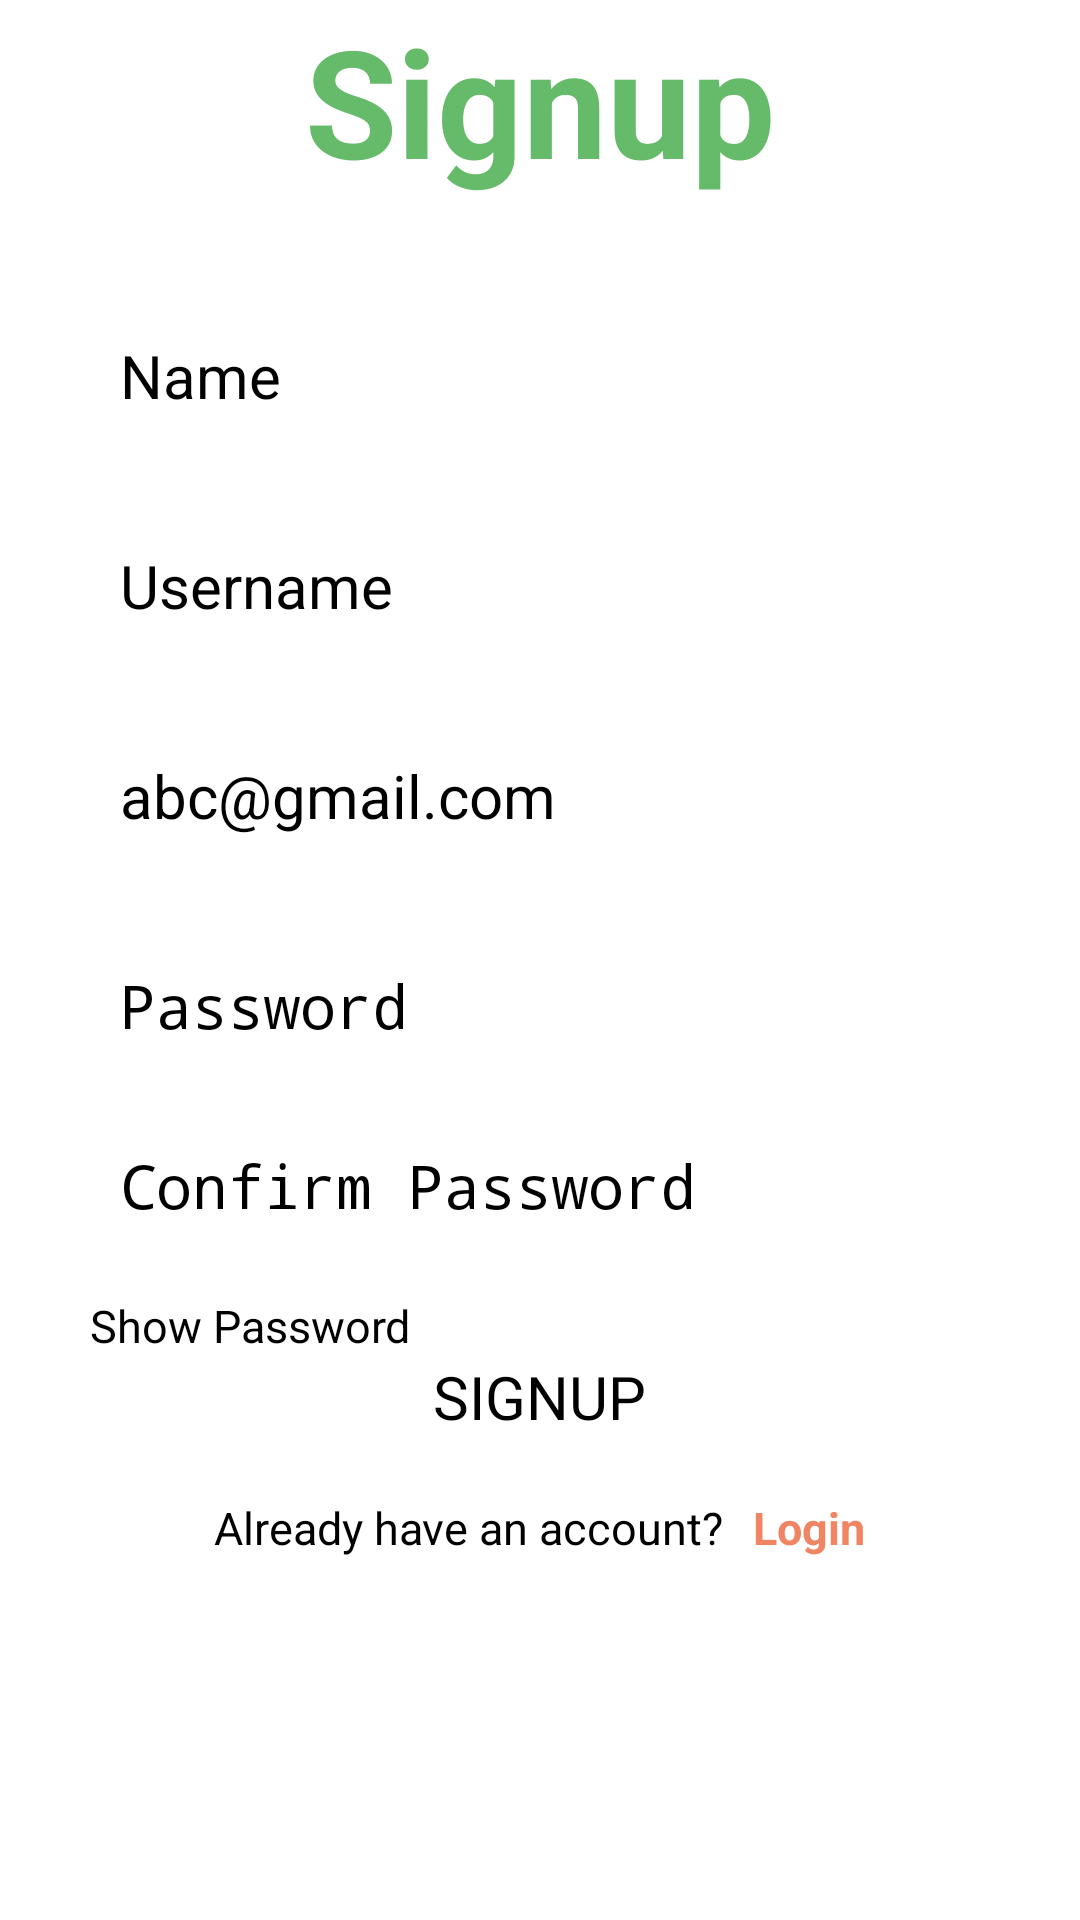

Write the Android layout XML for this screen, with the resource values it uses.
<!-- AndroidManifest.xml: application theme Theme.VirtualLibrary -->
<!-- res/layout/activity_signup.xml -->
<?xml version="1.0" encoding="utf-8"?>
<LinearLayout xmlns:android="http://schemas.android.com/apk/res/android"
    xmlns:tools="http://schemas.android.com/tools"
    android:layout_width="match_parent"
    android:layout_height="match_parent"
    xmlns:app="http://schemas.android.com/apk/res-auto"
    tools:context=".Signup"
    android:orientation="vertical"
    android:layout_margin="10dp">


    <TextView
        android:layout_width="match_parent"
        android:layout_height="wrap_content"
        android:text="Signup"
        android:textSize="50sp"
        android:textStyle="bold"
        android:gravity="center"
        android:textColor="@color/primary"
        />

    <ProgressBar
        android:id="@+id/progressBar"
        android:layout_width="match_parent"
        android:layout_height="wrap_content"
        android:layout_marginTop="15dp"
        android:visibility="gone"
        />

    <TextView
        android:id="@+id/waitText"
        android:layout_width="match_parent"
        android:layout_height="wrap_content"
        android:text="Please Wait"
        android:textStyle="bold"
        android:textSize="15sp"
        android:gravity="center"
        android:visibility="gone"
        />


    <LinearLayout
        android:layout_width="match_parent"
        android:layout_height="match_parent"
        android:orientation="vertical"
        android:paddingLeft="30dp"
        android:paddingRight="30dp"
        android:paddingTop="20dp"
        >

        <EditText
            android:id="@+id/name"
            android:layout_marginTop="15dp"
            android:layout_width="match_parent"
            android:layout_height="50dp"
            android:hint="Name"
            android:inputType="textCapWords"
            android:padding="10dp"
            android:textSize="20sp"
            android:layout_marginBottom="20dp"
            />

        <EditText
            android:id="@+id/userName"
            android:layout_width="match_parent"
            android:layout_height="50dp"
            android:hint="Username"
            android:padding="10dp"
            android:inputType="text"
            android:textSize="20sp"
            android:layout_marginBottom="20dp"
            />

        <EditText
            android:id="@+id/email"
            android:layout_width="match_parent"
            android:layout_height="50dp"
            android:hint="abc@gmail.com"
            android:padding="10dp"
            android:inputType="textEmailAddress"
            android:textSize="20sp"
            android:layout_marginBottom="20dp"
            />

        <EditText
            android:id="@+id/passWord"
            android:layout_width="match_parent"
            android:layout_height="50dp"
            android:hint="Password"
            android:padding="10dp"
            android:inputType="textPassword"
            android:textSize="20sp"
            android:layout_marginBottom="10dp"
            />

        <EditText
            android:id="@+id/conPassword"
            android:layout_width="match_parent"
            android:layout_height="50dp"
            android:hint="Confirm Password"
            android:padding="10dp"
            android:inputType="textPassword"
            android:textSize="20sp"
            android:layout_marginBottom="10dp"
            />

        <CheckBox
            android:id="@+id/showPassword"
            android:layout_width="wrap_content"
            android:layout_height="wrap_content"
            android:text="Show Password"
            android:textSize="15sp"
            />

        <Button
            android:id="@+id/signupButton"
            android:layout_width="wrap_content"
            android:layout_height="wrap_content"
            android:text="SIGNUP"
            android:textSize="20sp"
            android:layout_gravity="center"
            android:backgroundTint="#58BD5D"
            />

        <LinearLayout
            android:layout_width="match_parent"
            android:layout_height="wrap_content"
            android:orientation="horizontal"
            android:gravity="center"
            android:layout_marginTop="20dp"
            >
            <TextView
                android:layout_width="wrap_content"
                android:layout_height="wrap_content"
                android:text="Already have an account?"
                android:textSize="15sp"
                />
            <TextView
                android:id="@+id/loginText"
                android:layout_width="wrap_content"
                android:layout_height="wrap_content"
                android:text="Login"
                android:textStyle="bold"
                android:textSize="15sp"
                android:paddingLeft="10dp"
                android:textColor="#E4ED7751"
                />
        </LinearLayout>
    </LinearLayout>


</LinearLayout>
<!-- resources referenced by this layout -->
<resources>
  <color name="primary">#66BB6A</color>
</resources>
